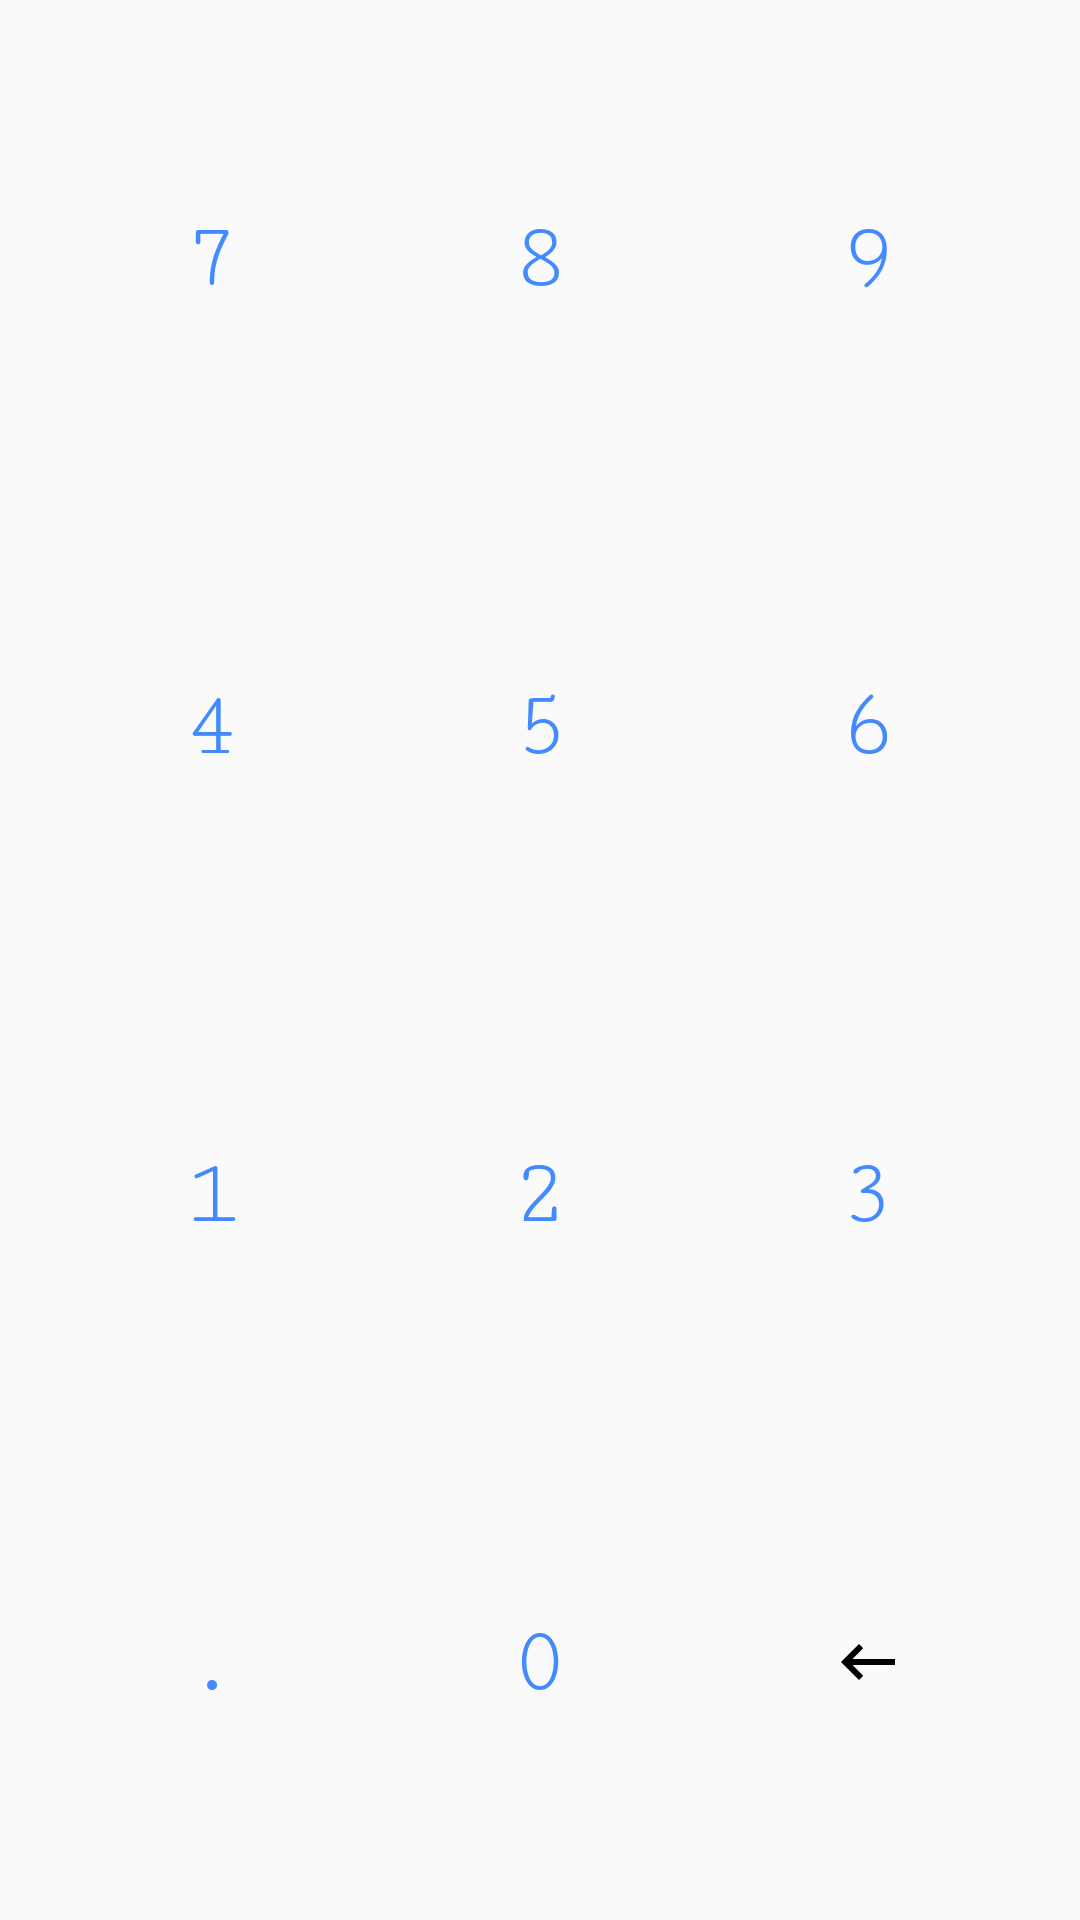

Layout XML and referenced resources for this Android screen:
<!-- AndroidManifest.xml: application theme AppTheme.Blue -->
<!-- res/layout/layout_pad.xml -->
<?xml version="1.0" encoding="utf-8"?>
<GridLayout
    android:columnCount="3"
    android:rowCount="4"
    android:id="@+id/num_pad"
    xmlns:android="http://schemas.android.com/apk/res/android"
    style="@style/PadLayoutStyle"
    xmlns:app="http://schemas.android.com/apk/res-auto">

    <Button
        android:id="@+id/digit_7"
        style="@style/PadButtonStyle.Num"
        android:layout_row="0"
        android:layout_column="0"
        android:text="@string/digit_7" />

    <Button
        android:id="@+id/digit_8"
        style="@style/PadButtonStyle.Num"
        android:layout_row="0"
        android:layout_column="1"
        android:text="@string/digit_8" />

    <Button
        android:id="@+id/digit_4"
        style="@style/PadButtonStyle.Num"
        android:layout_row="1"
        android:layout_column="0"
        android:text="@string/digit_4" />

    <Button
        android:id="@+id/digit_5"
        style="@style/PadButtonStyle.Num"
        android:layout_row="1"
        android:layout_column="1"
        android:text="@string/digit_5" />

    <Button
        android:id="@+id/digit_6"
        style="@style/PadButtonStyle.Num"
        android:layout_row="1"
        android:layout_column="2"
        android:text="@string/digit_6" />

    <Button
        android:id="@+id/digit_2"
        style="@style/PadButtonStyle.Num"
        android:layout_row="2"
        android:layout_column="1"
        android:text="@string/digit_2" />

    <Button
        android:id="@+id/digit_3"
        style="@style/PadButtonStyle.Num"
        android:layout_row="2"
        android:layout_column="2"
        android:text="@string/digit_3" />

    <Button
        android:id="@+id/digit_point"
        style="@style/PadButtonStyle.Num"
        android:layout_row="3"
        android:layout_column="0"
        android:text="@string/digit_point" />

    <ImageButton
        android:id="@+id/op_del"
        style="@style/PadButtonStyle.Num"
        android:layout_row="3"
        android:layout_column="2"
        android:tint="?colorControlNormal"
        android:src="@drawable/ic_keyboard_backspace_black_24dp"/>

    <Button
        android:id="@+id/digit_1"
        style="@style/PadButtonStyle.Num"
        android:layout_row="2"
        android:layout_column="0"
        android:text="@string/digit_1" />

    <Button
        android:id="@+id/digit_0"
        style="@style/PadButtonStyle.Num"
        android:layout_row="3"
        android:layout_column="1"
        android:text="@string/digit_0" />

    <Button
        android:id="@+id/digit_9"
        style="@style/PadButtonStyle.Num"
        android:layout_row="0"
        android:layout_column="2"
        android:text="@string/digit_9" />


</GridLayout>
<!-- resources referenced by this layout -->
<resources>
  <!-- drawable ic_keyboard_backspace_black_24dp: png bitmap (drawable-xxhdpi, 234 bytes) -->
  <string name="digit_0">0</string>
  <string name="digit_1">1</string>
  <string name="digit_2">2</string>
  <string name="digit_3">3</string>
  <string name="digit_4">4</string>
  <string name="digit_5">5</string>
  <string name="digit_6">6</string>
  <string name="digit_7">7</string>
  <string name="digit_8">8</string>
  <string name="digit_9">9</string>
  <string name="digit_point">.</string>
  <style name="PadButtonStyle.Num">
          <item name="android:textSize">@dimen/btTextSize</item>
      </style>
  <style name="PadLayoutStyle">
          <item name="android:layout_width">match_parent</item>
          <item name="android:layout_height">match_parent</item>
          <item name="android:paddingTop">@dimen/padPaddingTop</item>
          <item name="android:paddingBottom">@dimen/padPaddingBottom</item>
          <item name="android:paddingLeft">@dimen/padPaddingHor</item>
          <item name="android:paddingRight">@dimen/padPaddingHor</item>
      </style>
  <style name="AppTheme.Blue">
          <item name="colorPrimary">@color/bluePrimary</item>
          <item name="colorPrimaryDark">@color/bluePrimaryDark</item>
          <item name="colorAccent">@color/blueAccent</item>
      </style>
  <dimen name="btTextSize">32dip</dimen>
  <dimen name="padPaddingTop">8dip</dimen>
  <dimen name="padPaddingBottom">8dip</dimen>
  <dimen name="padPaddingHor">16dip</dimen>
  <color name="bluePrimary">#2196F3</color>
  <color name="bluePrimaryDark">#1976D2</color>
  <color name="blueAccent">#448AFF</color>
</resources>
